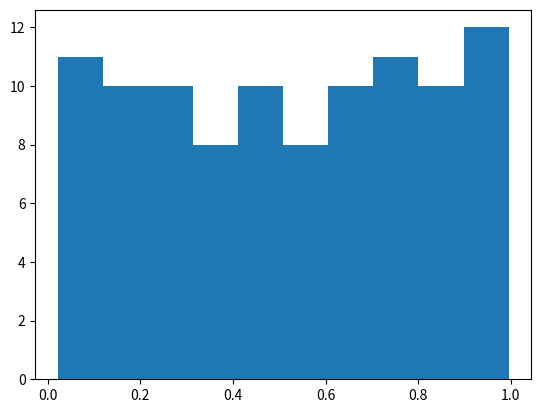

Here is the Python script that generated this plot:
%matplotlib inline
import numpy as np
import matplotlib.pyplot as plt

# Plasma Simulation 90
def sim():
    x = np.random.rand(100)
    plt.hist(x)
    
if __name__ == '__main__':
    sim()
